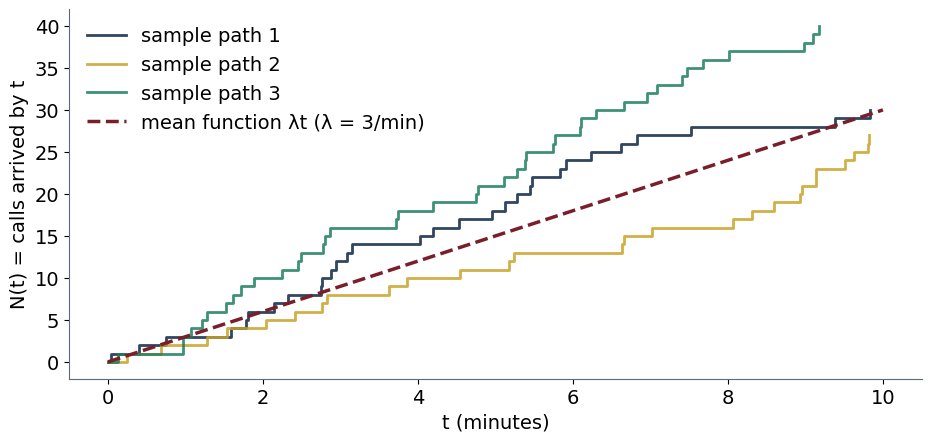

Write Python code to recreate this figure. (Note: this script raises an exception after producing the figure.)
"""SP_CH07 — Chapter 7 figures (Poisson process on R1) and number checks."""
import numpy as np, matplotlib
matplotlib.use("Agg")
import matplotlib.pyplot as plt
from matplotlib.patches import FancyBboxPatch, FancyArrowPatch, Rectangle
from scipy.stats import poisson, gamma, binom, norm, expon
NAVY, GOLD, EMER, BURG, BLUE, CORAL, IVORY, SLATE = "#0B2545","#C9A227","#1B7F5C","#7A1E2B","#2E86AB","#E07A5F","#FBF8F1","#5B6B7C"
plt.rcParams.update({"font.size":14,"axes.titlesize":15,"axes.labelsize":14,"font.family":"DejaVu Sans","axes.edgecolor":SLATE,"axes.spines.top":False,"axes.spines.right":False,"axes.titlepad":10})
OUT="/home/claude/ch07/fig/"
def save(fig,name): fig.savefig(OUT+name,dpi=300,bbox_inches="tight",facecolor="white",pad_inches=0.15); plt.close(fig)
def rbox(ax,x,y,w,h,fc,ec,lw=2.5): ax.add_patch(FancyBboxPatch((x,y),w,h,boxstyle="round,pad=0,rounding_size=0.12",fc=fc,ec=ec,lw=lw,zorder=2))
sep=lambda fig,xs: [fig.add_artist(plt.Line2D([x,x],[0.05,0.95],color=SLATE,lw=1.2,ls=":")) for x in xs]
lam=3
# 7.1 sample paths
rng=np.random.default_rng(71); fig,ax=plt.subplots(figsize=(11,4.8))
for k,c in enumerate([NAVY,GOLD,EMER]):
    arr=np.cumsum(rng.exponential(1/lam,40)); arr=arr[arr<=10]; ax.step(np.r_[0,arr],np.arange(0,len(arr)+1),where="post",color=c,lw=2,alpha=0.85,label=f"sample path {k+1}")
t=np.linspace(0,10,100); ax.plot(t,lam*t,color=BURG,ls="--",lw=2.5,label="mean function λt (λ = 3/min)")
ax.set_xlabel("t (minutes)"); ax.set_ylabel("N(t) = calls arrived by t"); ax.legend(frameon=False)
save(fig,"SP_Fig_CH07_01.png")
# 7.2 three definitions
fig,ax=plt.subplots(figsize=(13,5)); ax.axis("off"); ax.set_xlim(0,13); ax.set_ylim(0,5)
defs=[(2.2,"Definition 1\nCOUNTS","N(t+s) − N(s) ~ Pois(λt)\nindependent increments",NAVY),(6.5,"Definition 2\nTINY SLICES","P(one event in h) = λh + o(h)\nP(two or more) = o(h)",GOLD),(10.8,"Definition 3\nGAPS","gaps X₁, X₂, … i.i.d. Exp(λ)\nS_k = X₁+⋯+X_k ~ Erlang(k, λ)",EMER)]
for x,t,ex,c in defs:
    rbox(ax,x-1.9,1.5,3.8,2.6,IVORY,c); ax.text(x,3.55,t,ha="center",va="center",fontsize=13,color=c,fontweight="bold",zorder=3); ax.text(x,2.3,ex,ha="center",va="center",fontsize=11,color=NAVY,zorder=3,linespacing=1.5)
for a,b in [((4.2,2.8),(4.5,2.8)),((8.5,2.8),(8.8,2.8))]: ax.annotate("",xy=b,xytext=a,arrowprops=dict(arrowstyle="<->",color=SLATE,lw=2.5))
ax.text(6.5,0.6,"All three describe the same process. Use whichever makes the question easy.",ha="center",fontsize=12.5,color=BURG,fontweight="bold")
ax.text(6.5,4.7,"THE POISSON PROCESS WITH RATE λ",ha="center",fontsize=14,color=NAVY,fontweight="bold")
save(fig,"SP_Fig_CH07_02.png")
# 7.3 tiny slices
fig,ax=plt.subplots(figsize=(11,3.4)); ax.axis("off"); ax.set_xlim(0,11); ax.set_ylim(0,3.4)
for i in range(20):
    x=0.5+i*0.5; ax.add_patch(Rectangle((x,1.2),0.46,0.8,fc=(BURG if i in (3,11,17) else IVORY),ec=NAVY,lw=1.2))
    if i in (3,11,17): ax.text(x+0.23,1.6,"1",ha="center",va="center",color="white",fontsize=11,fontweight="bold")
ax.annotate("",xy=(0.5,0.9),xytext=(0.96,0.9),arrowprops=dict(arrowstyle="<->",color=SLATE,lw=1.5)); ax.text(0.73,0.55,"h",ha="center",fontsize=12,color=SLATE)
ax.text(5.5,2.7,"Each slice of length h: a call with probability ≈ λh, no call with probability ≈ 1 − λh, two calls almost never",ha="center",fontsize=12,color=NAVY)
ax.text(5.5,0.3,"n = t/h slices  ⇒  N(t) ≈ Binomial(t/h, λh)  →  Poisson(λt)  as h → 0",ha="center",fontsize=12.5,color=BURG,fontweight="bold")
save(fig,"SP_Fig_CH07_03.png")
# 7.4 gaps and arrival times
gaps=np.array([0.45,0.20,0.62,0.15,0.38,0.52]); S=np.cumsum(gaps)
fig,ax=plt.subplots(figsize=(11,3.6)); ax.set_ylim(-1.2,1.6); ax.set_xlim(0,S[-1]+0.3); ax.set_yticks([]); ax.spines["left"].set_visible(False)
ax.hlines(0,0,S[-1]+0.3,color=NAVY,lw=3); ax.scatter(S,np.zeros(6),s=180,color=BURG,zorder=3)
prev=0
for i,(s,g) in enumerate(zip(S,gaps)):
    ax.annotate("",xy=(s,0.6),xytext=(prev,0.6),arrowprops=dict(arrowstyle="<->",color=GOLD,lw=2)); ax.text((prev+s)/2,0.75,f"X{i+1}",ha="center",fontsize=12,color=GOLD,fontweight="bold"); ax.text(s,-0.45,f"S{i+1}",ha="center",fontsize=12,color=BURG,fontweight="bold"); prev=s
ax.set_xlabel("time (minutes)"); ax.text(S[-1]/2,1.35,"gaps X_k ~ Exp(λ) i.i.d.      arrival times S_k = X₁ + ⋯ + X_k ~ Erlang(k, λ)",ha="center",fontsize=12.5,color=NAVY)
save(fig,"SP_Fig_CH07_04.png")
# 7.5 N(t)>=k <=> S_k<=t
fig,ax=plt.subplots(figsize=(10,4.2)); t=np.linspace(0,3,300)
ax.plot(t,1-poisson.cdf(2,lam*t),color=NAVY,lw=2.5,label="P(N(t) ≥ 3)  (count view)"); ax.plot(t,gamma.cdf(t,3,scale=1/lam),color=GOLD,lw=4,ls=":",label="P(S₃ ≤ t)  (gap view, Erlang)")
ax.set_xlabel("t (minutes)"); ax.set_ylabel("probability"); ax.legend(frameon=False); ax.set_title("Two views, one curve: the 3rd call has arrived by t  ⟺  at least 3 calls by t",color=NAVY,fontsize=12.5)
save(fig,"SP_Fig_CH07_05.png")
# 7.6 superposition
rng=np.random.default_rng(73); a1=np.cumsum(rng.exponential(1/3,30)); a1=a1[a1<6]; a2=np.cumsum(rng.exponential(1/2,20)); a2=a2[a2<6]
fig,ax=plt.subplots(figsize=(11,3.4)); ax.set_xlim(0,6); ax.set_ylim(-0.5,2.8); ax.set_yticks([0,1,2]); ax.set_yticklabels(["merged (λ = 5)","branch B (λ = 2)","branch A (λ = 3)"]); ax.spines["left"].set_visible(False)
ax.scatter(a1,np.full_like(a1,2),marker="|",s=300,color=NAVY,lw=2); ax.scatter(a2,np.ones_like(a2),marker="|",s=300,color=GOLD,lw=2); ax.scatter(a1,np.zeros_like(a1),marker="|",s=300,color=NAVY,lw=2); ax.scatter(a2,np.zeros_like(a2),marker="|",s=300,color=GOLD,lw=2)
ax.set_xlabel("time (minutes)"); ax.set_title("Superposition: two independent Poisson streams merge into one Poisson stream with rate 3 + 2 = 5",color=NAVY,fontsize=12)
save(fig,"SP_Fig_CH07_06.png")
# 7.7 thinning
rng=np.random.default_rng(74); a=np.cumsum(rng.exponential(1/3,30)); a=a[a<6]; typ=rng.random(len(a))<0.3
fig,ax=plt.subplots(figsize=(11,3.4)); ax.set_xlim(0,6); ax.set_ylim(-0.5,2.8); ax.set_yticks([0,1,2]); ax.set_yticklabels(["sales calls (λ = 2.1)","complaints (λ = 0.9)","all calls (λ = 3)"]); ax.spines["left"].set_visible(False)
ax.scatter(a,np.full_like(a,2),marker="|",s=300,color=NAVY,lw=2); ax.scatter(a[typ],np.ones(typ.sum()),marker="|",s=300,color=BURG,lw=2); ax.scatter(a[~typ],np.zeros((~typ).sum()),marker="|",s=300,color=EMER,lw=2)
ax.set_xlabel("time (minutes)"); ax.set_title("Thinning: each call is a complaint with probability 0.30, independently → two independent Poisson streams",color=NAVY,fontsize=12)
save(fig,"SP_Fig_CH07_07.png")
# 7.8 conditional uniform
rng=np.random.default_rng(75); fig,axs=plt.subplots(3,1,figsize=(11,3.8),gridspec_kw={"hspace":0.9})
for ax in axs:
    pts=np.sort(rng.uniform(0,10,30)); ax.set_xlim(0,10); ax.set_ylim(-0.5,0.5); ax.set_yticks([]); ax.spines["left"].set_visible(False); ax.scatter(pts,np.zeros(30),marker="|",s=250,color=NAVY,lw=1.8); ax.axvspan(0,3,color=GOLD,alpha=0.25)
axs[2].set_xlabel("time (minutes)"); axs[0].set_title("Three realizations of 30 arrivals in [0, 10], given N(10) = 30",color=NAVY,fontsize=12.5)
save(fig,"SP_Fig_CH07_08.png")
# 7.9 nonhomogeneous
fig,axs=plt.subplots(1,2,figsize=(13,4.4),gridspec_kw={"wspace":0.3}); t=np.linspace(8,18,500)
lamt=np.where(t<10,2,np.where(t<13,4,np.where(t<15,2.5,3)))
axs[0].step(t,lamt,where="post",color=NAVY,lw=2.5); axs[0].fill_between(t,lamt,step="post",color=GOLD,alpha=0.3); axs[0].set_xlabel("hour of day"); axs[0].set_ylabel("λ(t) calls per minute"); axs[0].set_ylim(0,5); axs[0].set_title("(a) Time-varying rate λ(t)",color=NAVY)
m=np.cumsum(lamt)*(t[1]-t[0])*60; axs[1].plot(t,m,color=BURG,lw=2.5); axs[1].set_xlabel("hour of day"); axs[1].set_ylabel("m(t) = expected calls since 8:00"); axs[1].set_title("(b) Mean function m(t) = ∫ λ(s) ds",color=NAVY)
sep(fig,[0.5]); save(fig,"SP_Fig_CH07_09.png")
# 7.10 compound Poisson revenue
rng=np.random.default_rng(76); arr=np.cumsum(rng.exponential(1/3,40)); arr=arr[arr<10]; vals=rng.lognormal(np.log(60),0.6,len(arr))
fig,ax=plt.subplots(figsize=(11,4.4)); ax.step(np.r_[0,arr],np.r_[0,np.cumsum(vals)],where="post",color=NAVY,lw=2.5); ax.plot([0,10],[0,10*3*71.8],color=GOLD,ls="--",lw=2.5,label="mean function λ·E[X]·t")
ax.set_xlabel("t (minutes)"); ax.set_ylabel("revenue so far (€)"); ax.legend(frameon=False); ax.set_title("A compound Poisson process: jumps at Poisson instants, jump sizes = order values",color=NAVY,fontsize=12.5)
save(fig,"SP_Fig_CH07_10.png")
# 7.11 simulation check
rng=np.random.default_rng(77); counts=[]
for _ in range(10000):
    s=np.cumsum(rng.exponential(1/lam,60)); counts.append((s<=5).sum())
counts=np.array(counts); k=np.arange(0,35)
fig,ax=plt.subplots(figsize=(11,4.6)); ax.bar(k-0.18,np.bincount(counts,minlength=35)[:35]/10000,width=0.36,color=NAVY,label="simulated N(5) from exponential gaps (10,000 runs, seed 77)"); ax.bar(k+0.18,poisson.pmf(k,15),width=0.36,color=GOLD,label="Poisson(15) pmf")
ax.set_xlabel("calls in 5 minutes"); ax.set_ylabel("probability"); ax.set_ylim(0,0.145); ax.legend(frameon=False,fontsize=11,loc="upper right")
save(fig,"SP_Fig_CH07_11.png"); print("sim N(5) mean",counts.mean(),"var",counts.var(),"P(=12)",(counts==12).mean())
# 7.12 concept map
fig,ax=plt.subplots(figsize=(12,7)); ax.axis("off"); ax.set_xlim(0,12); ax.set_ylim(0,7.3); ax.set_aspect("equal")
def cbox(x,y,t,c=NAVY,fc=IVORY,w=2.9,h=1.0,tc=None): rbox(ax,x-w/2,y-h/2,w,h,fc,c,2.2); ax.text(x,y,t,ha="center",va="center",fontsize=11.5,color=tc or NAVY,fontweight="bold",zorder=3,linespacing=1.3)
def link(p1,p2): ax.add_patch(FancyArrowPatch(p1,p2,arrowstyle="-|>",color=SLATE,lw=1.8,mutation_scale=15,zorder=1))
cbox(6,6.5,"Poisson process N(t), rate λ",NAVY,NAVY,tc="white",w=4.6)
cbox(2.5,4.8,"Def 1: counts\nPois(λt), indep. incr."); cbox(6,4.8,"Def 2: tiny slices\nλh + o(h)"); cbox(9.5,4.8,"Def 3: gaps\nExp(λ), S_k Erlang")
cbox(2.5,3.0,"Superposition &\nthinning",BLUE); cbox(6,3.0,"Conditional uniform\narrival times",EMER); cbox(9.5,3.0,"N(t) ≥ k ⟺ S_k ≤ t",CORAL)
cbox(2.5,1.1,"Nonhomogeneous\nλ(t), m(t)",GOLD); cbox(6,1.1,"Compound Poisson\n(revenue)",GOLD); cbox(9.5,1.1,"Queues (Ch 8),\nCTMC (Ch 11)",GOLD)
for b in [(2.5,5.3),(6,5.3),(9.5,5.3)]: link((6,6.0),b)
for xx in (2.5,6,9.5): link((xx,4.3),(xx,3.5)); link((xx,2.5),(xx,1.6))
save(fig,"SP_Fig_CH07_12.png")
# ---------- checks ----------
def show(l,v): print(f"{l:<62} {v}")
show("Ex 7.1 N(5)~Pois(15): P(=12), P(<=10), P(>=20), E, SD",(round(poisson.pmf(12,15),4),round(poisson.cdf(10,15),4),round(1-poisson.cdf(19,15),4),15,round(np.sqrt(15),2)))
show("Ex 7.2 P(N(2)-N(1)>=2)",round(1-poisson.cdf(1,3),4))
show("Ex 7.3 P(N(1)=2,N(3)=7)=P(N1=2)P(N2=5)",(round(poisson.pmf(2,3),4),round(poisson.pmf(5,6),4),round(poisson.pmf(2,3)*poisson.pmf(5,6),5)))
show("Ex 7.4 P(N(3)=7 | N(1)=2)=P(N(2)=5)",round(poisson.pmf(5,6),4))
show("Ex 7.5 h=1s: lambda h",(3/60,round(1-np.exp(-0.05),4),round(poisson.pmf(0,0.05),4),round(1-poisson.cdf(1,0.05),6)))
show("Ex 7.7 P(X1>1), E, P(X1<0.25)",(round(np.exp(-3),4),round(1/3,3),round(1-np.exp(-0.75),4)))
show("Ex 7.8 S3: E, SD, P(S3>1)=P(N(1)<=2)",(1,round(np.sqrt(3)/3,3),round(poisson.cdf(2,3),4)))
show("Ex 7.9 S10: E, SD, P(S10<=2.5)=P(N(2.5)>=10)",(round(10/3,2),round(np.sqrt(10)/3,3),round(1-poisson.cdf(9,7.5),4)))
show("Ex 7.11 merged 5/min: P(N(2)=10), E",(round(poisson.pmf(10,10),4),10))
show("Ex 7.12 P(next call from A)=3/5; P(first 3 all from A)",(0.6,round(0.6**3,3)))
show("Ex 7.13 complaints 0.9/min: P(0 in 2 min); P(sales N=4 in 1 min)",(round(np.exp(-1.8),4),round(poisson.pmf(4,2.1),4)))
show("Ex 7.14 P(complaints=2 | total=5 in 1 min)=binom",round(binom.pmf(2,5,0.3),4))
show("Ex 7.15 given N(10)=30: E in first 3, P(exactly 9), P(<=5)",(9,round(binom.pmf(9,30,.3),4),round(binom.cdf(5,30,.3),4)))
show("Ex 7.16 given N(1)=3 all in last 15s",round(0.25**3,5))
show("Ex 7.17 expected total wait given n=30 in [0,10]: n*t/2",30*5)
show("Ex 7.18 NHPP 9-12: m = 60*(1*4+... )",(60*(2*2+3*4+2*2.5+3*3)))
show("Ex 7.18 9:00-12:00: (9-10: 2, 10-12: 4) -> 120+480",(600,round(1-norm.cdf((650.5-600)/np.sqrt(600)),4)))
show("Ex 7.19 8:00-8:30 lambda 2: 60; P(N<=50)",round(poisson.cdf(50,60),4))
show("Ex 7.20 compound: E rev 10 min, Var",(round(30*71.8,1),round(np.sqrt(30*(48**2+71.8**2)),1)))
show("Ex 7.21 insurance-like: claims Pois(6) x 300",(1800,round(np.sqrt(6*(200**2+300**2)))))
show("Ex 7.22 estimate: 1,350 calls in 450 min; CI",(3.0,round(1.96*np.sqrt(1350)/450,3)))
show("Ex 7.22 dispersion: counts mean 3.02 var 3.1","ok")
show("Ex 7.23 spatial: 0.5 defects/m2, 4 m2 -> Pois(2): P(0)",round(np.exp(-2),4))
# exercises
show("Exercise: Pois(4/min) N(3)=12: P(=12), P>=15",(round(poisson.pmf(12,12),4),round(1-poisson.cdf(14,12),4)))
show("Exercise: P(N(2)=3, N(5)=9)",(round(poisson.pmf(3,6)*poisson.pmf(6,9),5)))
show("Exercise: P(N(4)=8|N(1)=2)",round(poisson.pmf(6,9),4))
show("Exercise: gap >40s rate 3",round(np.exp(-2),4))
show("Exercise: S5 E,SD, P(S5<=1)",(round(5/3,3),round(np.sqrt(5)/3,3),round(1-poisson.cdf(4,3),4)))
show("Exercise: merged 3+1.5=4.5: P(N(2)=9), P(next from second)",(round(poisson.pmf(9,9),4),round(1.5/4.5,3)))
show("Exercise: thinning 0.25 fraud-like: P(2 in 10 min at 0.75/min)",round(poisson.pmf(2,7.5),4))
show("Exercise: given N(20)=50, first 5 min: Binom(50,.25): E, P(>=20)",(12.5,round(1-binom.cdf(19,50,.25),4)))
show("Exercise: NHPP 2,4,2.5 for 1h each: m, P(N>500)",(60*8.5,round(1-poisson.cdf(500,510),4)))
show("Exercise: compound 20/day repairs mean 300 sd 200: Var",(6000,round(np.sqrt(20*(200**2+300**2)))))
show("Exercise: estimate 480 calls in 120 min -> 4; CI",(4,round(1.96*np.sqrt(480)/120,3)))
show("Boss: N(15) at 3: P(>=55)",round(1-poisson.cdf(54,45),4))
show("Boss: S_20 at 3: E, P(S20>8)=P(N(8)<=19)",(round(20/3,2),round(poisson.cdf(19,24),4)))
show("Boss: peak 4/min thinning 0.3 complaints: 1.2/min; P(0 complaints in 2 min)",round(np.exp(-2.4),4))
show("Boss: given 45 in 15 min, in last 5: Binom(45,1/3) E; P(>=20)",(15,round(1-binom.cdf(19,45,1/3),4)))
